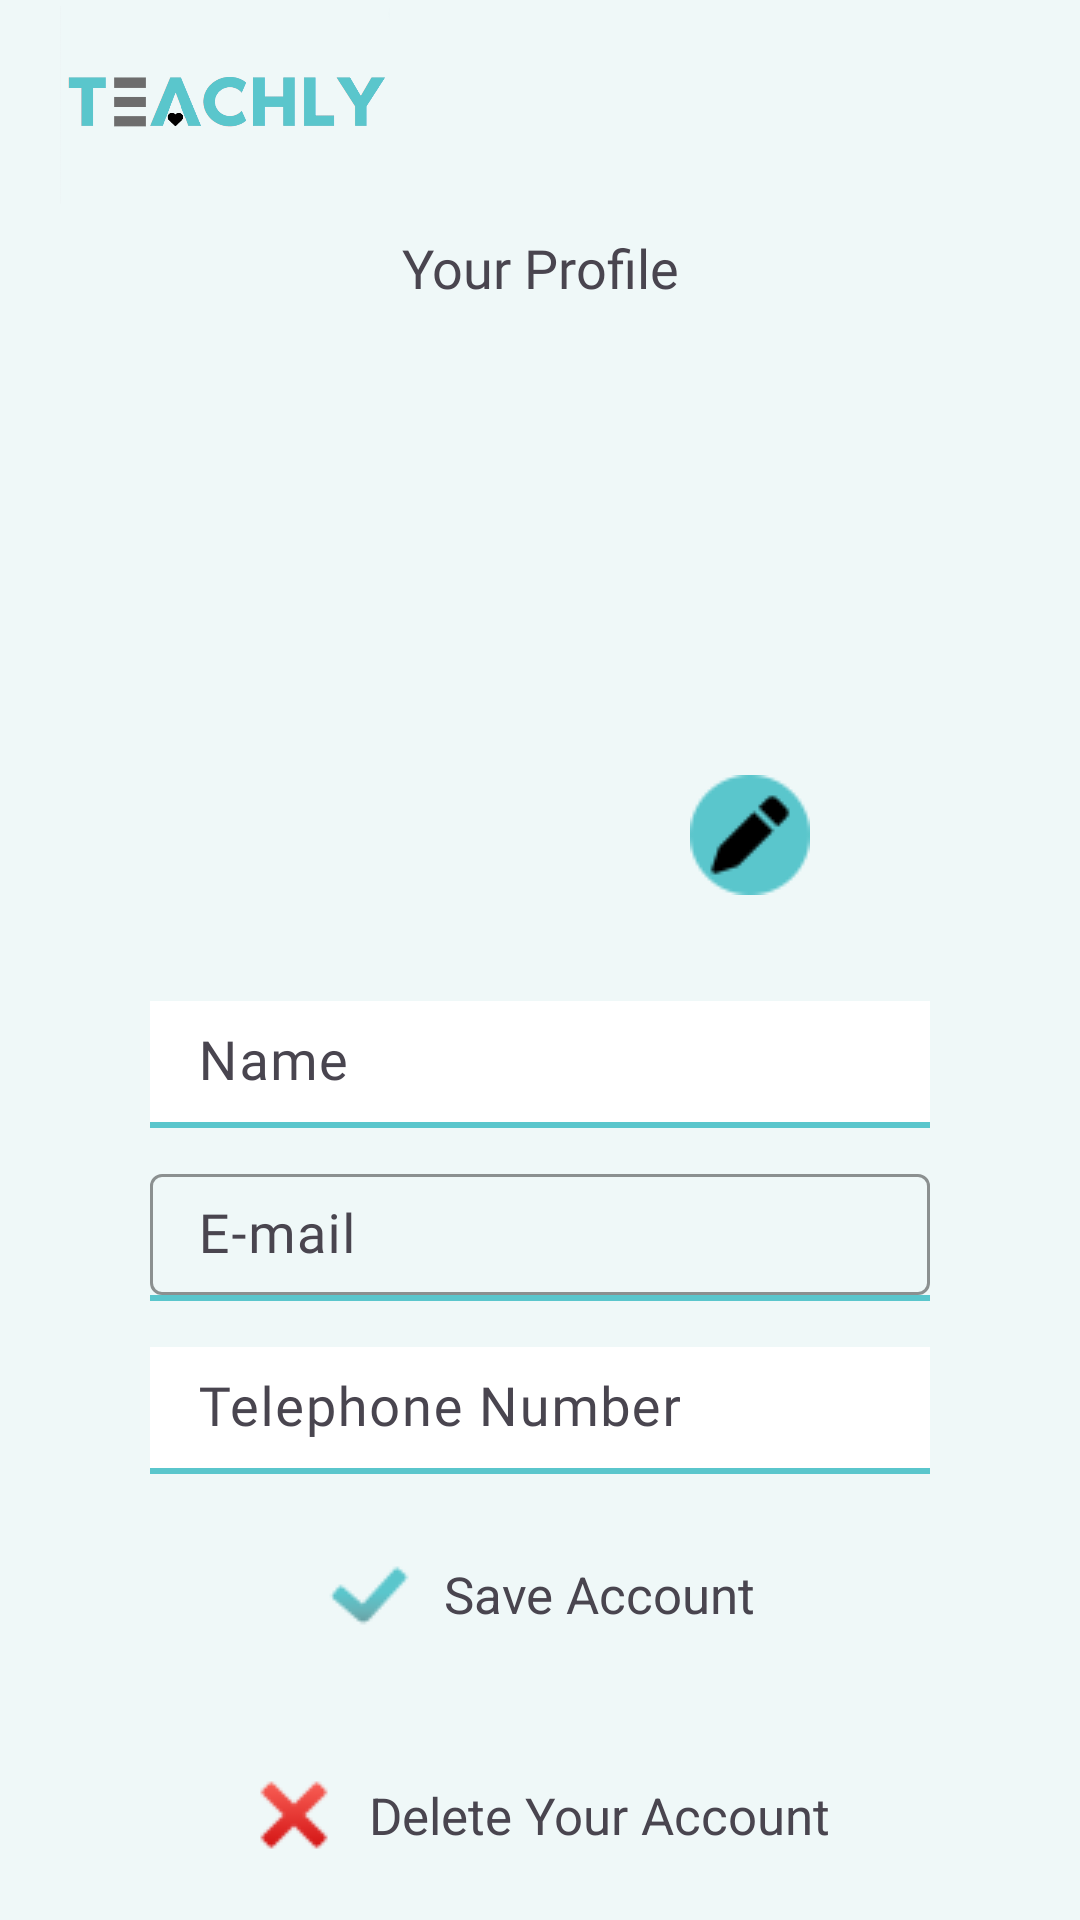

Reconstruct the res/layout file that produces this screen, plus the resources it refers to.
<!-- AndroidManifest.xml: application theme Theme.Teachly -->
<!-- res/layout/activity_edit_profile.xml -->
<?xml version="1.0" encoding="utf-8"?>
<LinearLayout
    xmlns:app="http://schemas.android.com/apk/res-auto"
    xmlns:tools="http://schemas.android.com/tools"
    xmlns:android="http://schemas.android.com/apk/res/android"
    android:layout_width="match_parent"
    android:layout_height="match_parent"
    android:background="@color/lightGreen"
    android:orientation="vertical">

    <include layout="@layout/menu_bar_with_logo"/>

    <TextView
        android:layout_width="match_parent"
        android:layout_height="wrap_content"
        android:text="@string/your_profile"
        android:gravity="center"
        android:padding="7dp"
        android:fontFamily="@font/montserrat_alternates_bold"
        android:textSize="18sp"/>
    <RelativeLayout
        android:layout_width="200dp"
        android:layout_height="200dp"
        android:layout_gravity="center">
        
        <ImageView
            android:layout_width="wrap_content"
            android:layout_height="wrap_content"
            android:src="@drawable/profile_user"
            android:contentDescription="@string/user_picture"/>
        <ImageView
            android:layout_width="wrap_content"
            android:layout_height="wrap_content"
            android:src="@drawable/icon_edit_40"
            android:layout_alignParentEnd="true"
            android:layout_alignParentBottom="true"
            android:layout_marginEnd="10dp"
            android:layout_marginBottom="10dp"
            android:contentDescription="@string/edit_image_pencil"/>
    </RelativeLayout>

    <com.google.android.material.textfield.TextInputLayout
        android:layout_width="match_parent"
        android:layout_height="wrap_content"
        android:hint="@string/name"
        app:boxStrokeColor="@color/darkGreen"
        app:hintTextColor="@color/gray"
        android:layout_marginTop="20dp"
        android:paddingStart="50dp"
        android:paddingEnd="50dp"
        >
        <com.google.android.material.textfield.TextInputEditText
            android:id="@+id/edtNameOnProfileEdit"
            android:inputType="text"
            android:layout_width="match_parent"
            android:layout_height="wrap_content"
            android:textSize="18sp"
            android:paddingTop="8dp"
            android:paddingBottom="8dp"
            android:background="@color/white"
            android:fontFamily="@font/montserrat_alternates_semi_bold"
            />
        <View
            android:layout_width="match_parent"
            android:layout_height="2dp"
            android:background="@color/darkGreen"
            android:layout_below="@id/edtNameOnProfileEdit"/>
    </com.google.android.material.textfield.TextInputLayout>

    <com.google.android.material.textfield.TextInputLayout
        android:layout_width="match_parent"
        android:layout_height="wrap_content"
        android:hint="@string/e_mail"
        app:boxStrokeColor="@color/darkGreen"
        app:hintTextColor="@color/gray"
        android:layout_marginTop="10dp"
        android:paddingStart="50dp"
        android:paddingEnd="50dp"
        >
        <com.google.android.material.textfield.TextInputEditText
            android:id="@+id/edtEmailOnProfileEdit"
            android:inputType="none"
            android:focusable="false"
            android:layout_width="match_parent"
            android:layout_height="wrap_content"
            android:textSize="18sp"
            android:paddingTop="8dp"
            android:paddingBottom="8dp"

            android:fontFamily="@font/montserrat_alternates_semi_bold"
            />
        <View
            android:layout_width="match_parent"
            android:layout_height="2dp"
            android:background="@color/darkGreen"
            android:layout_below="@id/edtEmailOnProfileEdit"/>
    </com.google.android.material.textfield.TextInputLayout>

    <com.google.android.material.textfield.TextInputLayout
        android:layout_width="match_parent"
        android:layout_height="wrap_content"
        android:hint="@string/telephone_number"
        app:boxStrokeColor="@color/darkGreen"
        app:hintTextColor="@color/gray"
        android:layout_marginTop="10dp"
        android:paddingStart="50dp"
        android:paddingEnd="50dp"
        >
        <com.google.android.material.textfield.TextInputEditText
            android:id="@+id/edtTelNumberOnProfileEdit"
            android:inputType="text"
            android:layout_width="match_parent"
            android:layout_height="wrap_content"
            android:textSize="18sp"
            android:paddingTop="8dp"
            android:paddingBottom="8dp"
            android:background="@color/white"
            android:fontFamily="@font/montserrat_alternates_semi_bold"
            />
        <View
            android:layout_width="match_parent"
            android:layout_height="2dp"
            android:background="@color/darkGreen"
            android:layout_below="@id/edtTelNumberOnProfileEdit"/>
    </com.google.android.material.textfield.TextInputLayout>


    <RelativeLayout
        android:layout_width="match_parent"
        android:layout_height="match_parent">

        <TextView
            android:id="@+id/btnSaveEditProfile"
            android:layout_width="wrap_content"
            android:layout_height="wrap_content"
            android:layout_alignParentTop="true"
            android:layout_centerInParent="true"
            android:layout_marginTop="25dp"
            android:drawablePadding="10dp"
            android:gravity="center_vertical"
            android:text="@string/save_account"
            android:textSize="17sp"
            app:drawableStartCompat="@drawable/icon_check_30" />

        <TextView
            android:id="@+id/btnDeleteAccount"
            android:layout_width="wrap_content"
            android:layout_height="wrap_content"
            android:layout_alignParentBottom="true"
            android:layout_centerInParent="true"
            android:layout_marginBottom="20dp"
            android:drawablePadding="10dp"
            android:gravity="center_vertical"
            android:text="@string/delete_your_account"
            android:textSize="17sp"
            app:drawableStartCompat="@drawable/icon_cross_mark_30" />
    </RelativeLayout>

</LinearLayout>
<!-- res/layout/menu_bar_with_logo.xml (included above) -->
<?xml version="1.0" encoding="utf-8"?>
<RelativeLayout
    xmlns:app="http://schemas.android.com/apk/res-auto"
    xmlns:tools="http://schemas.android.com/tools"
    xmlns:android="http://schemas.android.com/apk/res/android"
    android:layout_width="match_parent"
    android:layout_height="wrap_content"
    android:background="@color/lightGreen">
    <ImageView
        android:layout_width="110dp"
        android:layout_height="70dp"
        android:src="@drawable/logo_clean"
        android:layout_alignParentStart="true"
        android:layout_centerVertical="true"
        android:layout_marginStart="20dp"/>
    <ImageButton
        android:id="@+id/btnMenu"
        android:layout_width="30dp"
        android:layout_height="30dp"
        android:background="@drawable/icon_menu"
        android:layout_alignParentEnd="true"
        android:layout_centerVertical="true"
        android:layout_marginEnd="20dp"/>

</RelativeLayout>
<!-- resources referenced by this layout -->
<resources>
  <color name="darkGreen">#5AC6CC</color>
  <color name="gray">#6D6D6D</color>
  <color name="lightGreen">#EFF8F8</color>
  <color name="white">#FFFFFFFF</color>
  <!-- drawable icon_check_30: png bitmap (drawable, 601 bytes) -->
  <!-- drawable icon_cross_mark_30: png bitmap (drawable, 692 bytes) -->
  <!-- drawable icon_edit_40: png bitmap (drawable, 902 bytes) -->
  <!-- drawable logo_clean: png bitmap (drawable, 17946 bytes) -->
  <string name="delete_your_account">Delete Your Account</string>
  <string name="e_mail">E-mail</string>
  <string name="edit_image_pencil">Edit Image Pencil</string>
  <string name="name">Name</string>
  <string name="save_account">Save Account</string>
  <string name="telephone_number">Telephone Number</string>
  <string name="user_picture">User Picture</string>
  <string name="your_profile">Your Profile</string>
  <style name="Theme.Teachly" parent="Base.Theme.Teachly" />
  <style name="Base.Theme.Teachly" parent="Theme.Material3.DayNight.NoActionBar">
          
          
      </style>
</resources>
